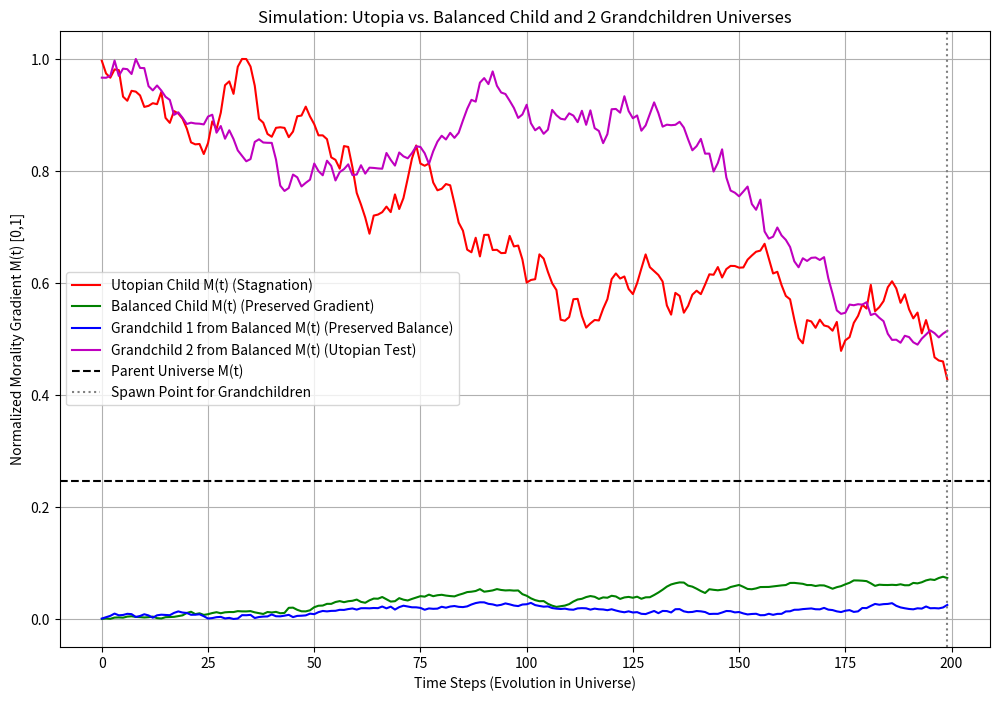

Write the Python code that produced this figure.
import numpy as np
import matplotlib.pyplot as plt

# Parameters from PDF
t_steps = 200  # Time steps per generation
epsilon = 0.01  # Stability constant
rho_initial = 0.7  # Responsiveness
phi_initial = 0.6  # Pluralism

# Parent universe: Near-optimal (high M(t), low sigma, high kappa)
parent_kappa = 0.9  # High care
parent_sigma = 0.05  # Low suffering (near-utopian)

# Calculate initial M(t) for parent
parent_M = (parent_kappa / (parent_sigma + epsilon)) * rho_initial * phi_initial

# Child universes (spawned from parent)
# Utopian child: Very low sigma (utopia, no suffering gradient)
utopia_kappa = 0.95  # Even higher care
utopia_sigma = 0.01  # Minimal suffering

# Balanced child: Introduced minimal sigma for balance
balanced_kappa = 0.9  # High care
balanced_sigma = 0.2  # Slight suffering to preserve gradient

# Arrays for simulation (parent is baseline, so no array)
utopia_M = np.zeros(t_steps)
balanced_M = np.zeros(t_steps)
utopia_rho = np.zeros(t_steps)
utopia_phi = np.zeros(t_steps)
balanced_rho = np.zeros(t_steps)
balanced_phi = np.zeros(t_steps)

# Initial values for children
utopia_M[0] = (utopia_kappa / (utopia_sigma + epsilon)) * rho_initial * phi_initial
balanced_M[0] = (balanced_kappa / (balanced_sigma + epsilon)) * rho_initial * phi_initial
utopia_rho[0] = rho_initial
utopia_phi[0] = phi_initial
balanced_rho[0] = rho_initial
balanced_phi[0] = phi_initial

# Simulation dynamics for children
decay_rate = 0.001  # Stagnation decay in utopia
growth_rate = 0.0005  # Adaptation growth in balanced
noise = 0.01  # Small random noise for realism

for t in range(1, t_steps):
    # Utopian child: Stagnation (decay due to no suffering gradient)
    utopia_rho[t] = max(0.1, utopia_rho[t-1] - decay_rate + np.random.normal(0, noise))
    utopia_phi[t] = max(0.1, utopia_phi[t-1] - decay_rate + np.random.normal(0, noise))
    utopia_M[t] = (utopia_kappa / (utopia_sigma + epsilon)) * utopia_rho[t] * utopia_phi[t]
    
    # Balanced child: Preservation of balance (slight growth/adaptation)
    balanced_rho[t] = min(0.9, balanced_rho[t-1] + growth_rate + np.random.normal(0, noise))
    balanced_phi[t] = min(0.9, balanced_phi[t-1] + growth_rate + np.random.normal(0, noise))
    balanced_M[t] = (balanced_kappa / (balanced_sigma + epsilon)) * balanced_rho[t] * balanced_phi[t]

# Normalize M(t) to [0,1] per PDF section 5 (min-max across children for now)
all_M_children = np.concatenate((utopia_M, balanced_M))
M_min_children, M_max_children = np.min(all_M_children), np.max(all_M_children)
utopia_M = (utopia_M - M_min_children) / (M_max_children - M_min_children)
balanced_M = (balanced_M - M_min_children) / (M_max_children - M_min_children)

# Grandchildren from balanced child (spawned at end of balanced sim, t=199 final state)
# Grandchild 1: Balanced inheritance with minimal sigma introduced (preserve gradient)
grandchild1_kappa = balanced_kappa  # Inherited high care
grandchild1_sigma = 0.15  # Slightly higher sigma for preserved balance

# Grandchild 2: Utopian inheritance test (low sigma, to see if it collapses despite inheritance)
grandchild2_kappa = balanced_kappa  # Inherited high care
grandchild2_sigma = 0.01  # Very low sigma (utopian attempt)

# Arrays for grandchildren
grandchild1_rho = np.zeros(t_steps)
grandchild1_phi = np.zeros(t_steps)
grandchild1_M = np.zeros(t_steps)
grandchild2_rho = np.zeros(t_steps)
grandchild2_phi = np.zeros(t_steps)
grandchild2_M = np.zeros(t_steps)

# Initial for grandchildren (from balanced final)
grandchild1_rho[0] = balanced_rho[-1]
grandchild1_phi[0] = balanced_phi[-1]
grandchild1_M[0] = (grandchild1_kappa / (grandchild1_sigma + epsilon)) * grandchild1_rho[0] * grandchild1_phi[0]

grandchild2_rho[0] = balanced_rho[-1]
grandchild2_phi[0] = balanced_phi[-1]
grandchild2_M[0] = (grandchild2_kappa / (grandchild2_sigma + epsilon)) * grandchild2_rho[0] * grandchild2_phi[0]

# Simulate grandchildren dynamics
for t in range(1, t_steps):
    # Grandchild 1: Balanced (growth with noise)
    grandchild1_rho[t] = min(0.95, grandchild1_rho[t-1] + growth_rate * 1.1 + np.random.normal(0, noise))  # Boost for refinement
    grandchild1_phi[t] = min(0.95, grandchild1_phi[t-1] + growth_rate * 1.1 + np.random.normal(0, noise))
    grandchild1_M[t] = (grandchild1_kappa / (grandchild1_sigma + epsilon)) * grandchild1_rho[t] * grandchild1_phi[t]
    
    # Grandchild 2: Utopian test (decay due to low sigma)
    grandchild2_rho[t] = max(0.1, grandchild2_rho[t-1] - decay_rate + np.random.normal(0, noise))
    grandchild2_phi[t] = max(0.1, grandchild2_phi[t-1] - decay_rate + np.random.normal(0, noise))
    grandchild2_M[t] = (grandchild2_kappa / (grandchild2_sigma + epsilon)) * grandchild2_rho[t] * grandchild2_phi[t]

# Normalize grandchildren to same scale as children
all_M_grand = np.concatenate((grandchild1_M, grandchild2_M))
M_min_grand, M_max_grand = np.min(all_M_grand), np.max(all_M_grand)
grandchild1_M = (grandchild1_M - M_min_grand) / (M_max_grand - M_min_grand)
grandchild2_M = (grandchild2_M - M_min_grand) / (M_max_grand - M_min_grand)

# Plot results: Parent baseline, children, and grandchildren
plt.figure(figsize=(12, 8))
plt.plot(range(t_steps), utopia_M, label='Utopian Child M(t) (Stagnation)', color='r')
plt.plot(range(t_steps), balanced_M, label='Balanced Child M(t) (Preserved Gradient)', color='g')
plt.plot(range(t_steps), grandchild1_M, label='Grandchild 1 from Balanced M(t) (Preserved Balance)', color='b')
plt.plot(range(t_steps), grandchild2_M, label='Grandchild 2 from Balanced M(t) (Utopian Test)', color='m')
plt.axhline(y=(parent_M - M_min_children) / (M_max_children - M_min_children), color='k', linestyle='--', label='Parent Universe M(t)')
plt.axvline(x=t_steps-1, color='gray', linestyle=':', label='Spawn Point for Grandchildren')
plt.xlabel('Time Steps (Evolution in Universe)')
plt.ylabel('Normalized Morality Gradient M(t) [0,1]')
plt.title('Simulation: Utopia vs. Balanced Child and 2 Grandchildren Universes')
plt.legend()
plt.grid(True)
plt.show()